Image classification data set "images_256" (Do-Trung-Quan/DO-AN-TOT-NGHIEP-E22-T02 on GitHub). Class labels (3): STB, normal, silicosis.

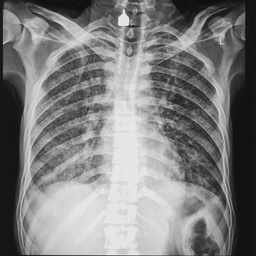
Label: silicosis

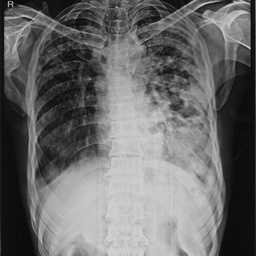
Label: STB

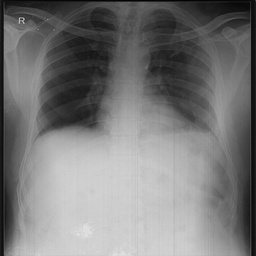
Label: normal

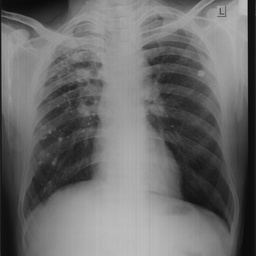
Label: STB

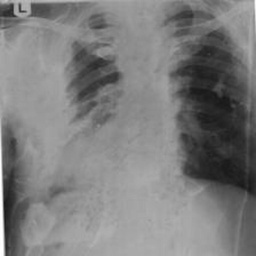
Label: silicosis

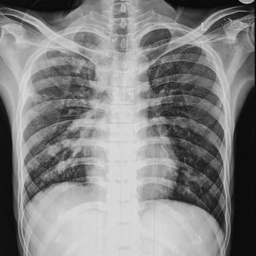
Label: normal
